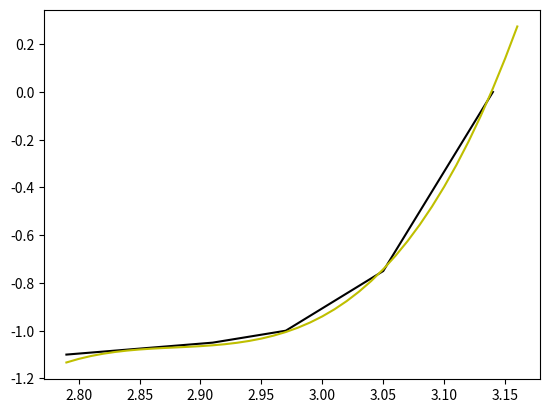

This figure's Python source:
import math
import matplotlib.pyplot as plt
import numpy as np

a=2
b=2.4


# s_list=[]
# v_list=[]
# x_list=[]
# y_list=[]
# yvals=[]
# for i in range(7000):
#     i=i/10000
#     v_list.append(i)
#     s=(-a*b*math.log(1-b/a*i)-b*i)/b**2
#     s_list.append(s)
#     yvals.append(3.712*i**3-2.561*i**2+2.778*i-1.041)
v_list=[2.79,2.91,2.97,3.05,3.14]
s_list=[-1.1,-1.05,-1,-0.75,0]
fig=plt.figure()
z1 = np.polyfit(v_list, s_list, 1)#用3次多项式拟合

p1 = np.poly1d(z1)

# z2 = np.polyfit(x_list, v_y_list, 3)#用3次多项式拟合
# p2 = np.poly1d(z2)
print(p1)
yvals=[]
x_list=[]
for i in range(279,317):
    i=i/100
    x_list.append(i)
    # yvals.append(0.08*i**4-1.79*i**3+14.5*i**2-49.9*i+62.4)
    yvals.append(57.88*i**3-500*i**2+1440*i-1383.7)
    # yvals.append(0.335*i**2-3.22*i+8.04)

# print(p2)
# yvals=p1(v_list)
plt.plot(v_list,s_list,color='black')
plt.plot(x_list,yvals,color='y')
plt.plot()
# plt.plot(x_list,sita_y_list,color='b')
plt.show()